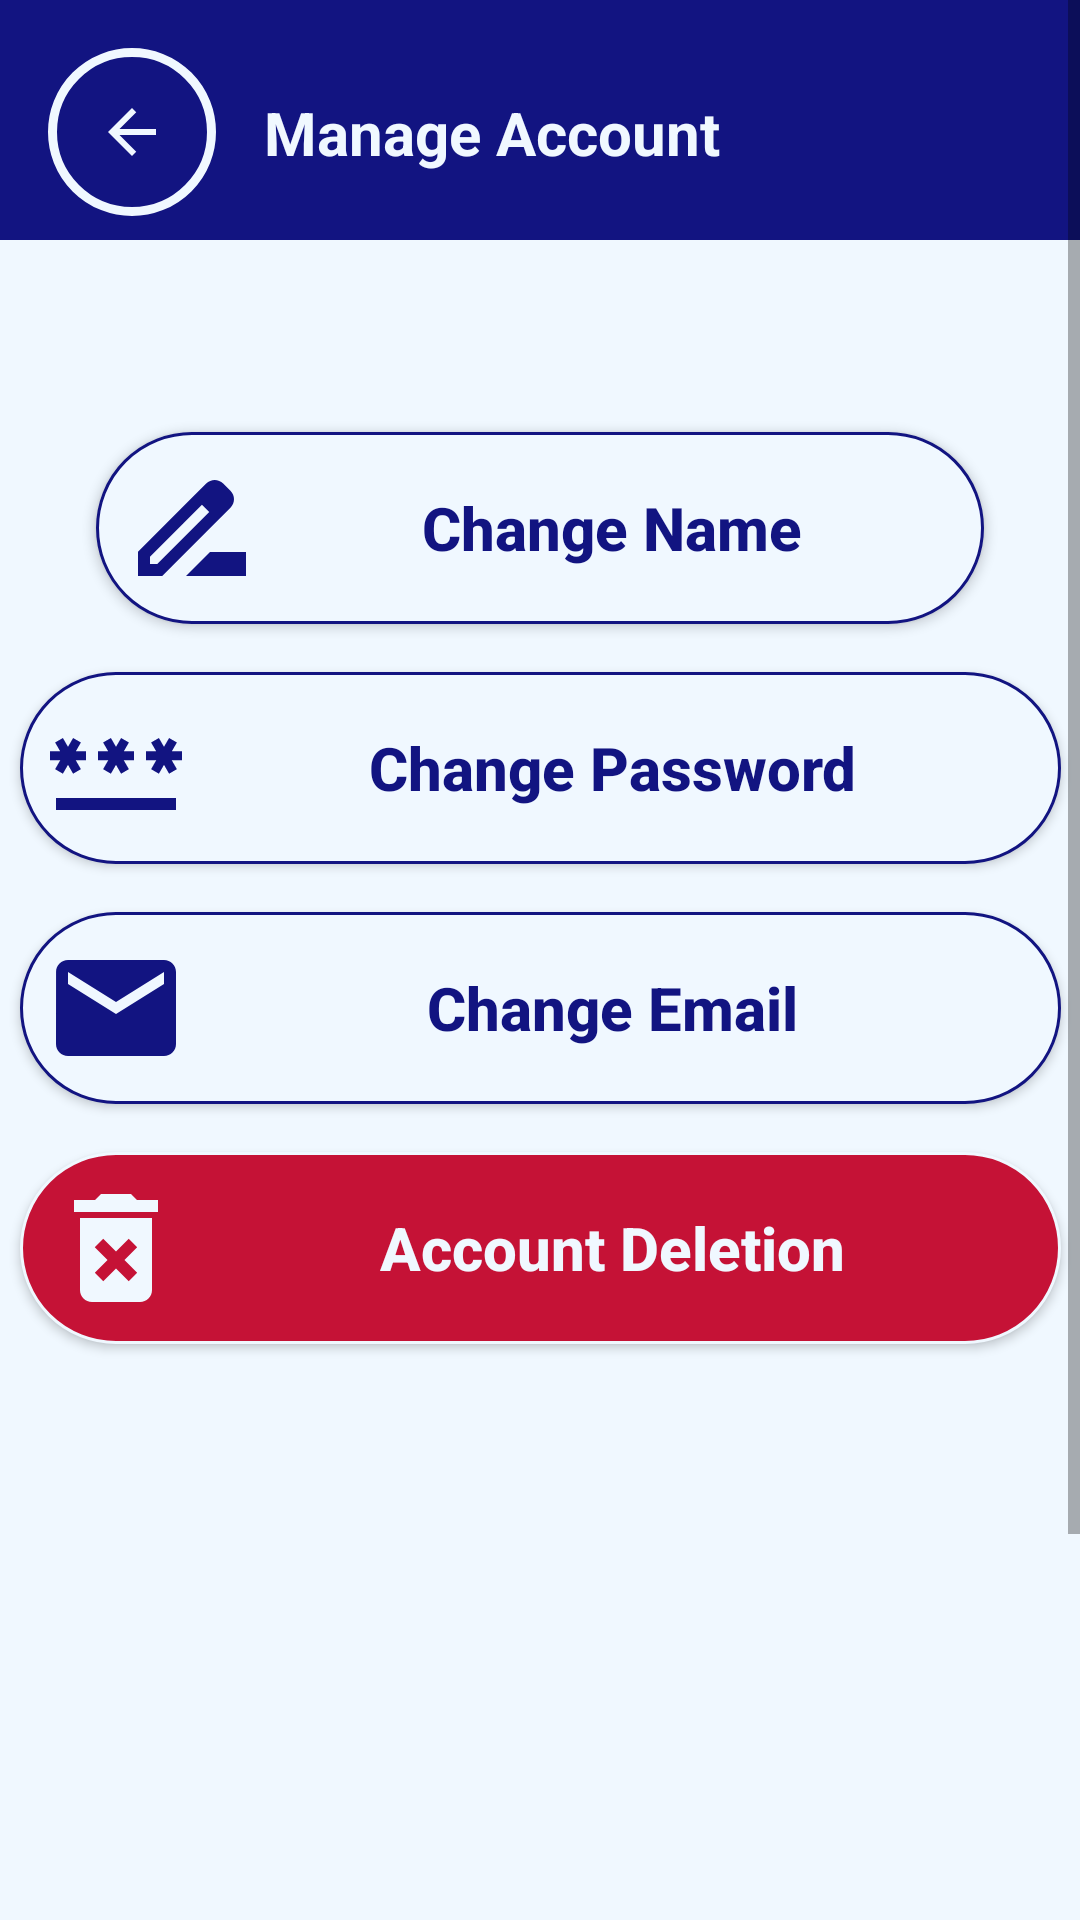

Write the Android layout XML for this screen, with the resource values it uses.
<!-- AndroidManifest.xml: application theme Theme.SpendSmart -->
<!-- res/layout/activity_account_manager.xml -->
<?xml version="1.0" encoding="utf-8"?>
<androidx.constraintlayout.widget.ConstraintLayout xmlns:android="http://schemas.android.com/apk/res/android"
    xmlns:app="http://schemas.android.com/apk/res-auto"
    xmlns:tools="http://schemas.android.com/tools"
    android:id="@+id/main"
    android:layout_width="match_parent"
    android:layout_height="match_parent"
    tools:context=".AccountManagerActivity">

    <ScrollView
        android:layout_width="match_parent"
        android:layout_height="match_parent">

        <LinearLayout
            android:layout_width="match_parent"
            android:layout_height="wrap_content"
            android:orientation="vertical">

            <LinearLayout
                android:layout_width="match_parent"
                android:layout_height="match_parent"
                android:background="@color/startColor"
                android:orientation="vertical">

                <androidx.constraintlayout.widget.ConstraintLayout
                    android:layout_width="match_parent"
                    android:layout_height="match_parent">

                    <ImageButton
                        android:id="@+id/backButton_4"
                        android:layout_width="wrap_content"
                        android:layout_height="wrap_content"
                        android:layout_marginStart="16dp"
                        android:layout_marginTop="16dp"
                        android:layout_marginBottom="8dp"
                        android:background="@drawable/circle_button_background_2"
                        android:contentDescription="@string/backButton_desc"
                        android:padding="16dp"
                        app:layout_constraintBottom_toBottomOf="parent"
                        app:layout_constraintStart_toStartOf="parent"
                        app:layout_constraintTop_toTopOf="parent"
                        app:srcCompat="@drawable/ic_back_button_white_24" />

                    <TextView
                        android:id="@+id/accountManagerTitle"
                        android:layout_width="wrap_content"
                        android:layout_height="wrap_content"
                        android:layout_marginStart="16dp"
                        android:text="Manage Account"
                        android:textColor="@color/alice_blue"
                        android:textSize="20sp"
                        android:textStyle="bold"
                        app:layout_constraintBottom_toBottomOf="@+id/backButton_4"
                        app:layout_constraintStart_toEndOf="@+id/backButton_4"
                        app:layout_constraintTop_toTopOf="@+id/backButton_4" />
                </androidx.constraintlayout.widget.ConstraintLayout>
            </LinearLayout>

            <androidx.constraintlayout.widget.ConstraintLayout
                android:layout_width="match_parent"
                android:layout_height="721dp"
                android:background="@color/alice_blue">

                <Button
                    android:id="@+id/changeNameButton"
                    android:layout_width="0dp"
                    android:layout_height="wrap_content"
                    android:layout_marginStart="32dp"
                    android:layout_marginTop="64dp"
                    android:layout_marginEnd="32dp"
                    android:background="@drawable/round_background"
                    android:drawableStart="@drawable/ic_rename_48"
                    android:padding="8dp"
                    android:text="Change Name"
                    android:textAllCaps="false"
                    android:textColor="@color/startColor"
                    android:textSize="20sp"
                    android:textStyle="bold"
                    app:layout_constraintEnd_toEndOf="parent"
                    app:layout_constraintStart_toStartOf="parent"
                    app:layout_constraintTop_toTopOf="parent" />

                <Button
                    android:id="@+id/changePasswordButton"
                    android:layout_width="347dp"
                    android:layout_height="wrap_content"
                    android:layout_marginStart="32dp"
                    android:layout_marginTop="16dp"
                    android:layout_marginEnd="32dp"
                    android:background="@drawable/round_background"
                    android:drawableStart="@drawable/ic_password_48"
                    android:padding="8dp"
                    android:text="Change Password"
                    android:textAllCaps="false"
                    android:textColor="@color/startColor"
                    android:textSize="20sp"
                    android:textStyle="bold"
                    app:layout_constraintEnd_toEndOf="parent"
                    app:layout_constraintStart_toStartOf="parent"
                    app:layout_constraintTop_toBottomOf="@+id/changeNameButton" />

                <Button
                    android:id="@+id/changeEmailButton"
                    android:layout_width="347dp"
                    android:layout_height="wrap_content"
                    android:layout_marginStart="32dp"
                    android:layout_marginTop="16dp"
                    android:layout_marginEnd="32dp"
                    android:background="@drawable/round_background"
                    android:drawableStart="@drawable/ic_email_48"
                    android:padding="8dp"
                    android:text="Change Email"
                    android:textAllCaps="false"
                    android:textColor="@color/startColor"
                    android:textSize="20sp"
                    android:textStyle="bold"
                    app:layout_constraintEnd_toEndOf="parent"
                    app:layout_constraintStart_toStartOf="parent"
                    app:layout_constraintTop_toBottomOf="@+id/changePasswordButton" />

                <Button
                    android:id="@+id/accountDeletionButton"
                    android:layout_width="347dp"
                    android:layout_height="wrap_content"
                    android:layout_marginStart="32dp"
                    android:layout_marginTop="16dp"
                    android:layout_marginEnd="32dp"
                    android:background="@drawable/warning_round_background"
                    android:drawableStart="@drawable/ic_delete_forever_24"
                    android:padding="8dp"
                    android:text="Account Deletion"
                    android:textAllCaps="false"
                    android:textColor="@color/alice_blue"
                    android:textSize="20sp"
                    android:textStyle="bold"
                    app:layout_constraintEnd_toEndOf="parent"
                    app:layout_constraintStart_toStartOf="parent"
                    app:layout_constraintTop_toBottomOf="@+id/changeEmailButton" />

            </androidx.constraintlayout.widget.ConstraintLayout>

        </LinearLayout>
    </ScrollView>
</androidx.constraintlayout.widget.ConstraintLayout>
<!-- resources referenced by this layout -->
<resources>
  <color name="alice_blue">#F0F8FF</color>
  <color name="startColor">#121481</color>
  <!-- drawable circle_button_background_2 (drawable) -->
  <?xml version="1.0" encoding="utf-8"?>
  <shape android:shape="oval" xmlns:android="http://schemas.android.com/apk/res/android">
      <stroke android:color="@color/alice_blue" android:width="3dp"> </stroke>
      <solid android:color="@color/startColor"> </solid>
      <corners android:radius="50dp"> </corners>
  </shape>
  <!-- drawable ic_back_button_white_24 (drawable) -->
  <vector xmlns:android="http://schemas.android.com/apk/res/android" android:autoMirrored="true" android:height="24dp" android:tint="#F0F8FF" android:viewportHeight="24" android:viewportWidth="24" android:width="24dp">
        
      <path android:fillColor="@android:color/white" android:pathData="M20,11H7.83l5.59,-5.59L12,4l-8,8 8,8 1.41,-1.41L7.83,13H20v-2z"/>
      
  </vector>
  <!-- drawable ic_delete_forever_24 (drawable) -->
  <vector xmlns:android="http://schemas.android.com/apk/res/android" android:height="48dp" android:tint="#F0F8FF" android:viewportHeight="24" android:viewportWidth="24" android:width="48dp">
        
      <path android:fillColor="@android:color/white" android:pathData="M6,19c0,1.1 0.9,2 2,2h8c1.1,0 2,-0.9 2,-2L18,7L6,7v12zM8.46,11.88l1.41,-1.41L12,12.59l2.12,-2.12 1.41,1.41L13.41,14l2.12,2.12 -1.41,1.41L12,15.41l-2.12,2.12 -1.41,-1.41L10.59,14l-2.13,-2.12zM15.5,4l-1,-1h-5l-1,1L5,4v2h14L19,4z"/>
      
  </vector>
  <!-- drawable ic_email_48 (drawable) -->
  <vector xmlns:android="http://schemas.android.com/apk/res/android" android:height="48dp" android:tint="#121481" android:viewportHeight="24" android:viewportWidth="24" android:width="48dp">
        
      <path android:fillColor="@android:color/white" android:pathData="M20,4L4,4c-1.1,0 -1.99,0.9 -1.99,2L2,18c0,1.1 0.9,2 2,2h16c1.1,0 2,-0.9 2,-2L22,6c0,-1.1 -0.9,-2 -2,-2zM20,8l-8,5 -8,-5L4,6l8,5 8,-5v2z"/>
      
  </vector>
  <!-- drawable ic_rename_48 (drawable) -->
  <vector xmlns:android="http://schemas.android.com/apk/res/android" android:height="48dp" android:tint="#121481" android:viewportHeight="24" android:viewportWidth="24" android:width="48dp">
        
      <path android:fillColor="@android:color/white" android:pathData="M18.41,5.8L17.2,4.59c-0.78,-0.78 -2.05,-0.78 -2.83,0l-2.68,2.68L3,15.96V20h4.04l8.74,-8.74 2.63,-2.63c0.79,-0.78 0.79,-2.05 0,-2.83zM6.21,18H5v-1.21l8.66,-8.66 1.21,1.21L6.21,18zM11,20l4,-4h6v4H11z"/>
      
  </vector>
  <!-- drawable round_background (drawable) -->
  <?xml version="1.0" encoding="utf-8"?>
  <shape android:shape="rectangle" xmlns:android="http://schemas.android.com/apk/res/android">
      <stroke android:color="@color/startColor"
          android:width="1dp"> </stroke>
      <corners android:radius="50dp"> </corners>
      <solid android:color="@color/alice_blue"> </solid>
  </shape>
  <!-- drawable warning_round_background (drawable) -->
  <?xml version="1.0" encoding="utf-8"?>
  <shape android:shape="rectangle" xmlns:android="http://schemas.android.com/apk/res/android">
      <stroke android:color="@color/alice_blue"
          android:width="1dp"> </stroke>
      <corners android:radius="50dp"> </corners>
      <solid android:color="@color/strong_red"> </solid>
  </shape>
  <string name="backButton_desc">Back Button</string>"
  <style name="Theme.SpendSmart" parent="Base.Theme.SpendSmart" />
  <color name="strong_red">#C51236</color>
  <style name="Base.Theme.SpendSmart" parent="Theme.AppCompat.Light.NoActionBar">
          
          
      </style>
</resources>
